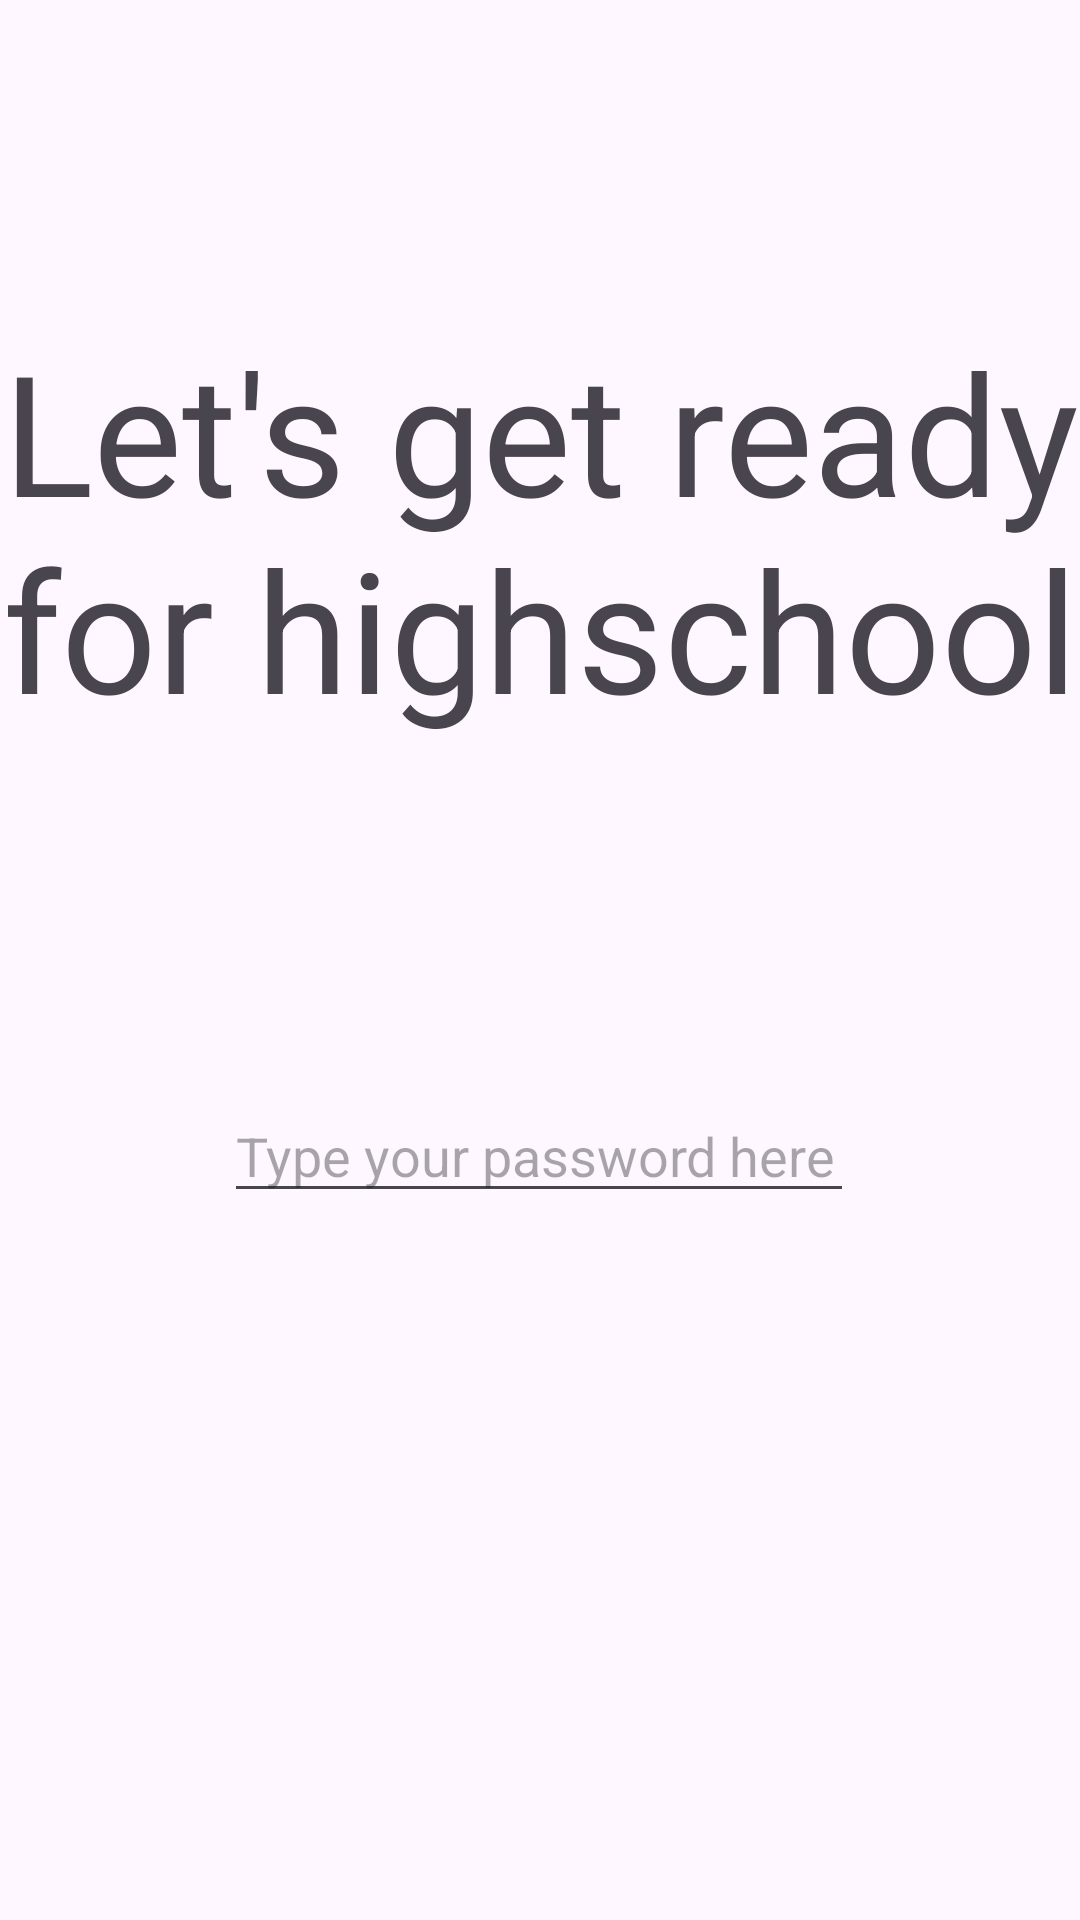

Produce the Android XML layout that renders to this screen, including the resource entries it uses.
<!-- AndroidManifest.xml: application theme Theme.Readyforhighschool -->
<!-- res/layout/activity_main.xml -->
<?xml version="1.0" encoding="utf-8"?>
<androidx.constraintlayout.widget.ConstraintLayout xmlns:android="http://schemas.android.com/apk/res/android"
    xmlns:app="http://schemas.android.com/apk/res-auto"
    xmlns:tools="http://schemas.android.com/tools"
    android:layout_width="match_parent"
    android:layout_height="match_parent"
    android:id = "@+id/activity_main"
    tools:context=".MainActivity">

    <Button
        android:id="@+id/loginButton"
        style="@style/Widget.AppCompat.Button.Colored"
        android:layout_width="266dp"
        android:layout_height="52dp"
        android:layout_marginStart="72dp"
        android:layout_marginTop="431dp"
        android:layout_marginEnd="73dp"
        android:layout_marginBottom="248dp"
        android:fontFamily="sans-serif"
        android:text="@string/login"
        android:textSize="24sp"
        app:layout_constraintBottom_toBottomOf="parent"
        app:layout_constraintEnd_toEndOf="parent"
        app:layout_constraintStart_toStartOf="parent"
        app:layout_constraintTop_toTopOf="parent"
        />

    <TextView
        android:layout_width="wrap_content"
        android:layout_height="wrap_content"
        android:text="@string/let_s_get_ready_for_highschool"
        android:textAlignment="center"
        android:textAppearance="@style/TextAppearance.AppCompat.Display3"
        app:layout_constraintBottom_toBottomOf="parent"
        app:layout_constraintEnd_toEndOf="parent"
        app:layout_constraintHorizontal_bias="0.0"
        app:layout_constraintStart_toStartOf="parent"
        app:layout_constraintTop_toTopOf="parent"
        app:layout_constraintVertical_bias="0.213" />

    <EditText
        android:id="@+id/editTextTextPassword"
        android:layout_width="wrap_content"
        android:layout_height="wrap_content"
        android:layout_marginStart="100dp"
        android:layout_marginTop="363dp"
        android:layout_marginEnd="101dp"
        android:ems="10"
        android:hint="@string/type_your_password_here"
        android:inputType="textPassword"
        app:layout_constraintEnd_toEndOf="parent"
        app:layout_constraintStart_toStartOf="parent"
        app:layout_constraintTop_toTopOf="parent"
        android:autofillHints="" />

    <EditText
        android:id="@+id/editText1"
        android:layout_width="211dp"
        android:layout_height="47dp"
        android:layout_marginStart="100dp"
        android:layout_marginTop="301dp"
        android:layout_marginEnd="100dp"
        android:layout_marginBottom="383dp"
        android:hint="@string/type_your_e_mail_address_here"
        app:layout_constraintBottom_toBottomOf="parent"
        app:layout_constraintEnd_toEndOf="parent"
        app:layout_constraintStart_toStartOf="parent"
        app:layout_constraintTop_toTopOf="parent"
        android:autofillHints=""
        android:inputType="textEmailAddress" />



</androidx.constraintlayout.widget.ConstraintLayout>
<!-- resources referenced by this layout -->
<resources>
  <string name="let_s_get_ready_for_highschool">Let\'s get ready for highschool</string>
  <string name="login">Login</string>
  <string name="type_your_e_mail_address_here">Type your e-mail address here</string>
  <string name="type_your_password_here">Type your password here</string>
  <style name="Theme.Readyforhighschool" parent="Base.Theme.Readyforhighschool" />
  <style name="Base.Theme.Readyforhighschool" parent="Theme.Material3.DayNight.NoActionBar">
          
          
      </style>
</resources>
